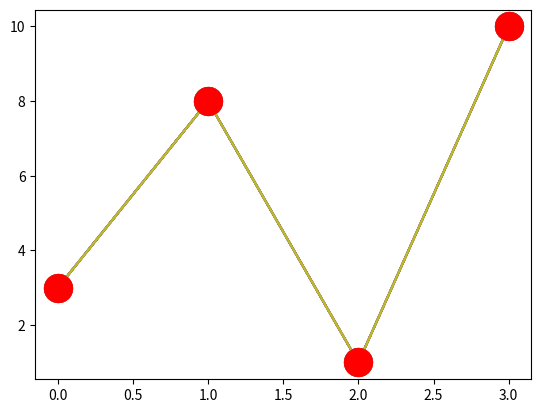

Python code for this plot:
# With round circle

import matplotlib.pyplot as plt
import numpy as np
ypoints = np.array([3, 8, 1, 10])
plt.plot(ypoints, marker = 'o')
plt.show()

# With *

import matplotlib.pyplot as plt
import numpy as np
ypoints = np.array([3, 8, 1, 10])
plt.plot(ypoints, marker = '*')
plt.show()

# With H-Line

import matplotlib.pyplot as plt
import numpy as np
ypoints = np.array([3, 8, 1, 10])
plt.plot(ypoints, marker = '_')
plt.show()

# And a lot of markers can be used as +, 1, 2, <, > etc

# Marker with Line and Color

import matplotlib.pyplot as plt
import numpy as np
ypoints = np.array([3, 8, 1, 10])
plt.plot(ypoints, 'o:r')
plt.show()

# Marker can be used for the line reference too

import matplotlib.pyplot as plt
import numpy as np
ypoints = np.array([3, 8, 1, 10])
plt.plot(ypoints, 'o:')
plt.show()

# As '-.'

import matplotlib.pyplot as plt
import numpy as np
ypoints = np.array([3, 8, 1, 10])
plt.plot(ypoints, 'o-.')
plt.show()

# Markers can be used for the color reference too

# For Blue

import matplotlib.pyplot as plt
import numpy as np
ypoints = np.array([3, 8, 1, 10])
plt.plot(ypoints, 'ob')
plt.show()

# For white

import matplotlib.pyplot as plt
import numpy as np
ypoints = np.array([3, 8, 1, 10])
plt.plot(ypoints, 'ow')
plt.show()

# We can also maintain the size of markers using ms

import matplotlib.pyplot as plt
import numpy as np
ypoints = np.array([3, 8, 1, 10])
plt.plot(ypoints, marker = 'o', ms = 20)
plt.show()

# We can also give the color to the markeredge using mec

import matplotlib.pyplot as plt
import numpy as np
ypoints = np.array([3, 8, 1, 10])
plt.plot(ypoints, marker = 'o', ms = 20, mec = 'r')
plt.show()

# We can also give the color to the inside of marker edges using mfc

import matplotlib.pyplot as plt
import numpy as np
ypoints = np.array([3, 8, 1, 10])
plt.plot(ypoints, marker = 'o', ms = 20, mfc = 'r')
plt.show()

# Both mec and mfc can be used together to give the colors we want

import matplotlib.pyplot as plt
import numpy as np
ypoints = np.array([3, 8, 1, 10])
plt.plot(ypoints, marker = 'o', ms = 20, mec = 'r', mfc = 'r')
plt.show()
